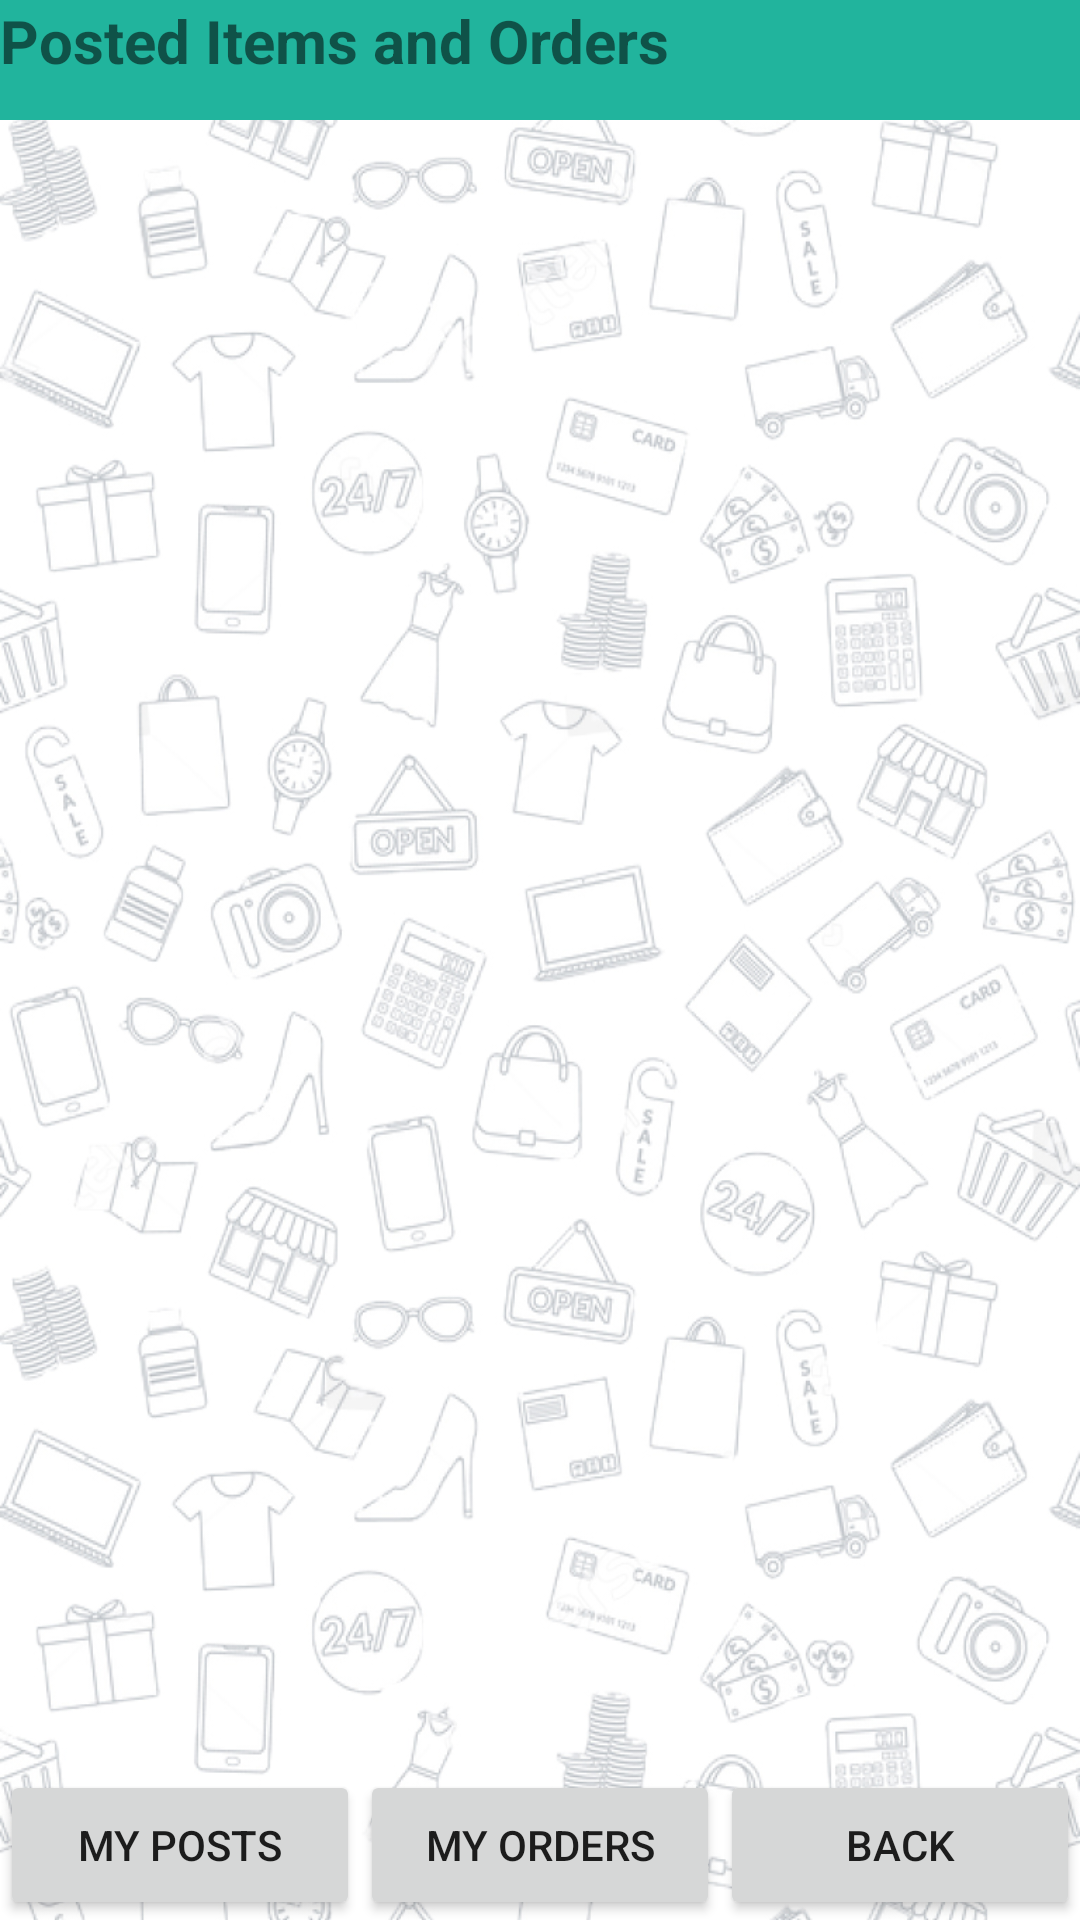

This screen was rendered from an Android layout file. Write that file and the resources it references.
<!-- AndroidManifest.xml: application theme AppTheme.NoActionBar -->
<!-- res/layout/activity_order_list.xml -->
<?xml version="1.0" encoding="utf-8"?>

<RelativeLayout
    xmlns:android="http://schemas.android.com/apk/res/android"
    xmlns:app="http://schemas.android.com/apk/res-auto"
    xmlns:tools="http://schemas.android.com/tools"
    android:layout_width="match_parent"
    android:layout_height="match_parent"
    android:background="@drawable/background_common2"
    tools:context=".ItemDetail">

    <TextView
        android:id="@+id/list_title"
        android:layout_width="match_parent"
        android:layout_height="40dp"
        android:background="#21b49d"
        android:text="Posted Items and Orders"
        android:textSize="20sp"
        android:textStyle="bold" />

    <LinearLayout
        android:id="@+id/buttons"
        android:layout_width="match_parent"
        android:layout_height="wrap_content"
        android:layout_alignParentBottom="true"
        android:weightSum="3">

        <Button
            android:id="@+id/show_posted_item"
            android:layout_width="0dp"
            android:layout_height="50dp"
            android:layout_weight="1"
            android:text="My Posts" />

        <Button
            android:id="@+id/show_my_order"
            android:layout_width="0dp"
            android:layout_height="50dp"
            android:layout_weight="1"
            android:text="my orders" />

        <Button
            android:layout_width="0dp"
            android:layout_height="50dp"
            android:layout_weight="1"
            android:id="@+id/posted_item_back"
            android:text="back"/>

    </LinearLayout>

    <ScrollView
        android:layout_width="match_parent"
        android:layout_height="match_parent"
        android:layout_below="@id/list_title"
        android:layout_above="@id/buttons">

        <LinearLayout
            android:id="@+id/list_area"
            android:orientation="vertical"
            android:layout_width="match_parent"
            android:layout_height="wrap_content">

        </LinearLayout>

    </ScrollView>

</RelativeLayout>
<!-- resources referenced by this layout -->
<resources>
  <!-- drawable background_common2: jpg bitmap (drawable, 372797 bytes) -->
  <style name="AppTheme.NoActionBar">
      <item name="windowNoTitle">true</item>
      <item name="windowActionBar">false</item>
      <item name="android:windowFullscreen">true</item>
      <item name="android:windowContentOverlay">@null</item>
      </style>
</resources>
